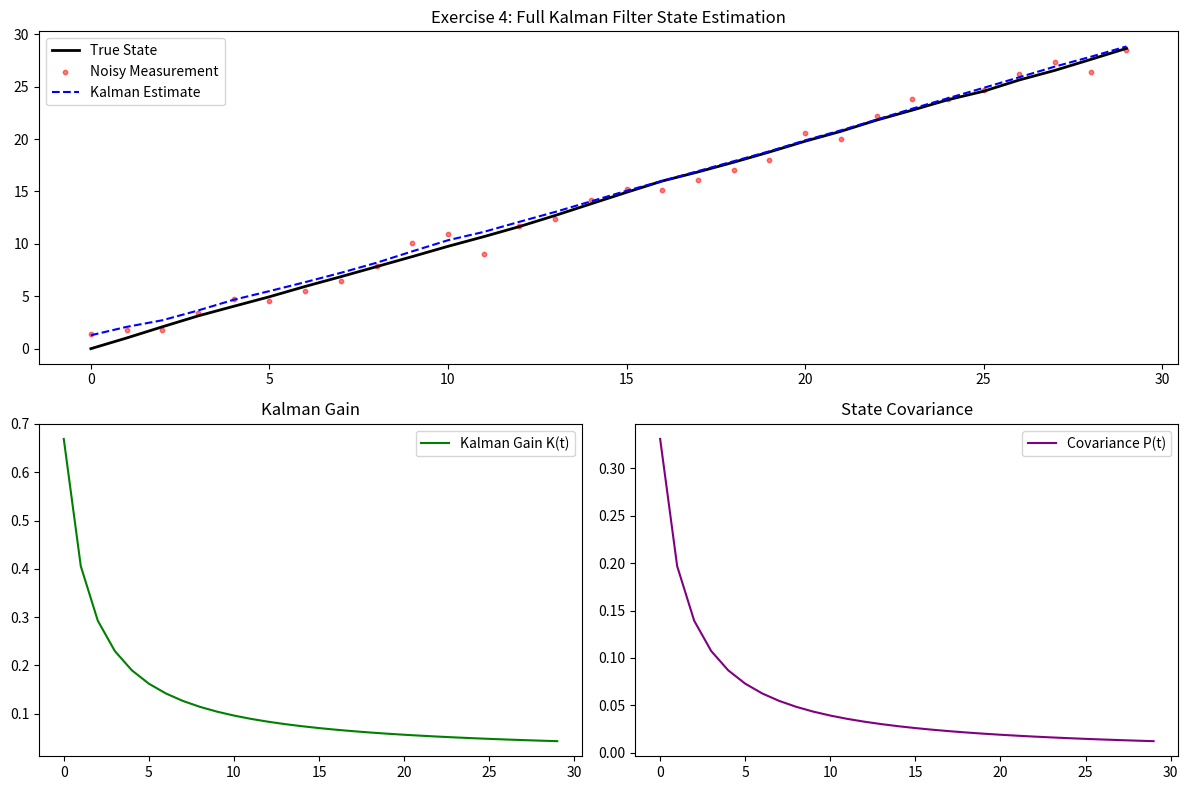

Recreate this plot in Python.
# -*- coding: utf-8 -*-
"""
Created on Mon Apr 20 18:42:24 2026

@author: Antonio
"""

import numpy as np
import matplotlib.pyplot as plt

A, B, C = 1, 1, 1
u = 1
Q = 0.01
R = 0.5
n_steps = 30

x = 0
x_hat = 0
P = 1

true_states = []
noisy_measurements = []
kalman_estimates = []
kalman_gains = []
covariances = []

for t in range(n_steps):
    w = np.random.normal(0, np.sqrt(Q))
    v = np.random.normal(0, np.sqrt(R))
    
    x_hat_minus = A * x_hat + B * u
    P_minus = A * P * A + Q
    
    y = C * x + v
    
    K = P_minus * C / (C * P_minus * C + R)
    x_hat = x_hat_minus + K * (y - C * x_hat_minus)
    P = (1 - K * C) * P
    
    true_states.append(x)
    noisy_measurements.append(y)
    kalman_estimates.append(x_hat)
    kalman_gains.append(K)
    covariances.append(P)
    
    x = A * x + B * u + w

plt.figure(figsize=(12, 8))

plt.subplot(2, 1, 1)
plt.plot(true_states, label='True State', color='black', lw=2)
plt.scatter(range(n_steps), noisy_measurements, label='Noisy Measurement', alpha=0.5, color='red', s=10)
plt.plot(kalman_estimates, label='Kalman Estimate', color='blue', linestyle='--')
plt.title('Exercise 4: Full Kalman Filter State Estimation')
plt.legend()

plt.subplot(2, 2, 3)
plt.plot(kalman_gains, label='Kalman Gain K(t)', color='green')
plt.title('Kalman Gain')
plt.legend()

plt.subplot(2, 2, 4)
plt.plot(covariances, label='Covariance P(t)', color='purple')
plt.title('State Covariance')
plt.legend()

plt.tight_layout()
plt.show()
